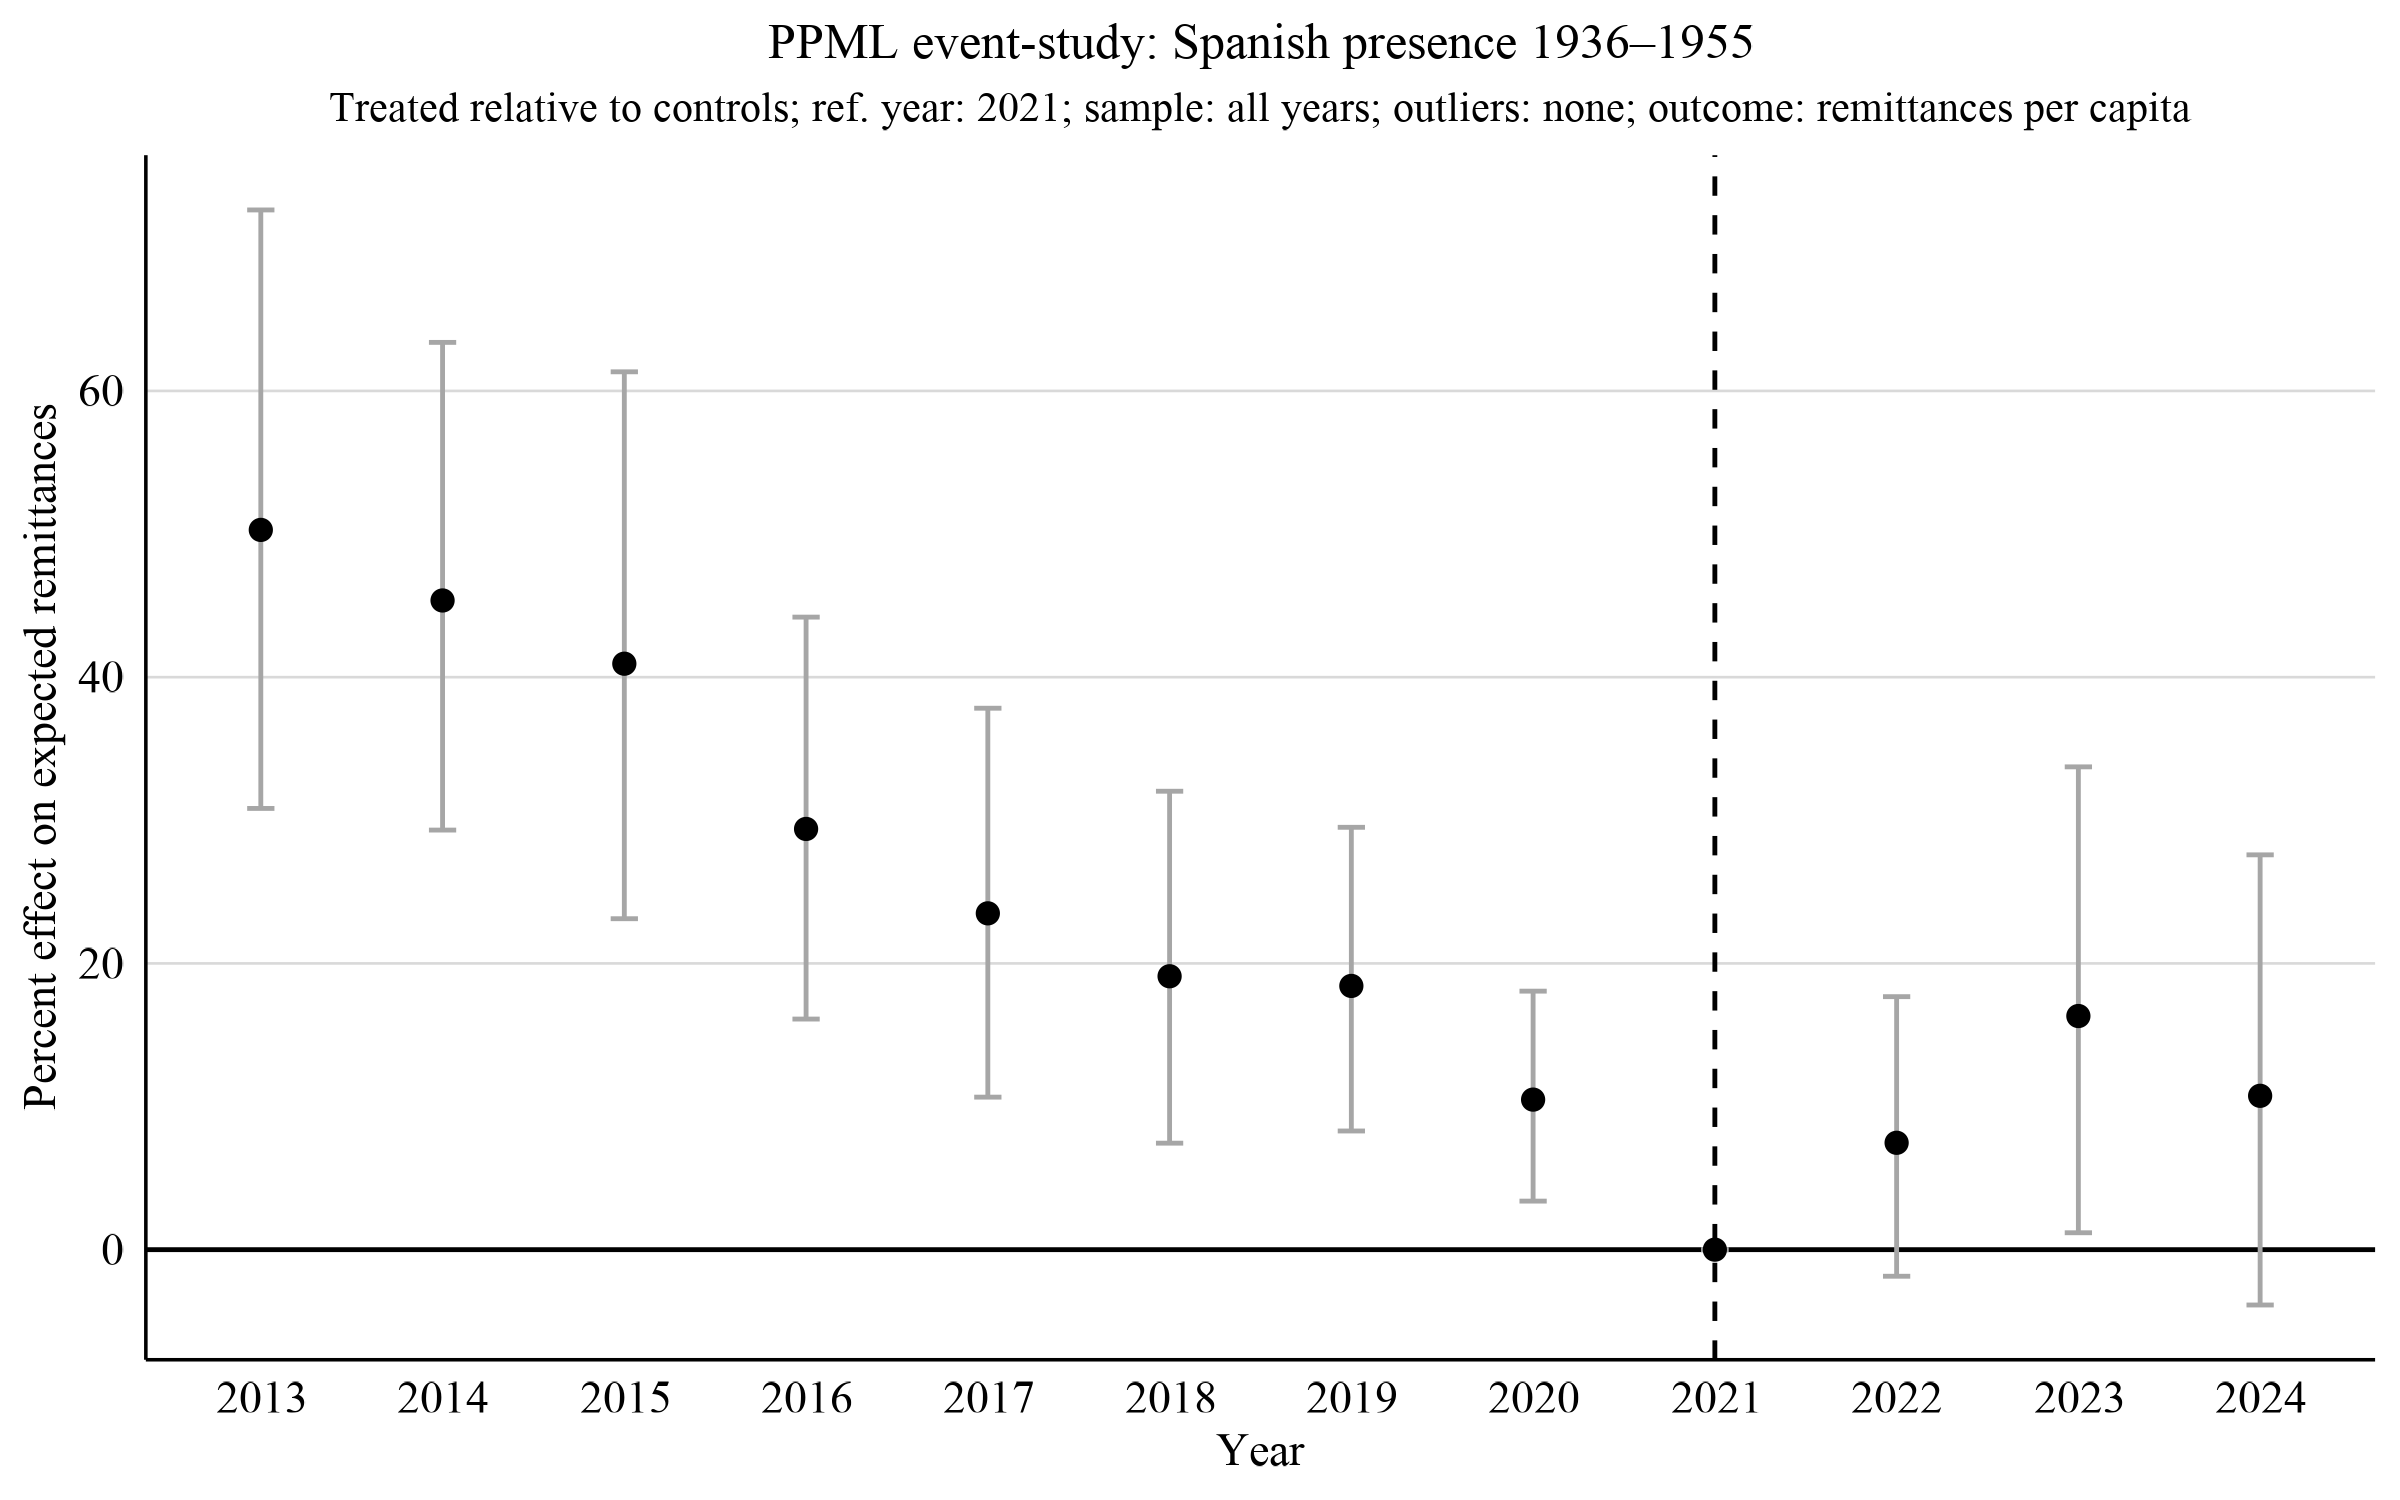

The table this chart was drawn from, first rows:
year, beta, se, pct, ci_low, ci_high
2013, 0.4074, 0.07075, 50.29, 30.83, 72.64
2014, 0.374, 0.05966, 45.36, 29.32, 63.39
2015, 0.3432, 0.06895, 40.94, 23.12, 61.33
2016, 0.2577, 0.05526, 29.39, 16.11, 44.2
2017, 0.2111, 0.05602, 23.5, 10.66, 37.83
2018, 0.1748, 0.05257, 19.1, 7.441, 32.03
2019, 0.1691, 0.04565, 18.43, 8.292, 29.51
2020, 0.0997, 0.03385, 10.48, 3.392, 18.06
2021, 0, 0, 0, 0, 0
2022, 0.07201, 0.04631, 7.467, -1.858, 17.68
2023, 0.1512, 0.07116, 16.32, 1.181, 33.73
2024, 0.1021, 0.07221, 10.75, -3.866, 27.59
